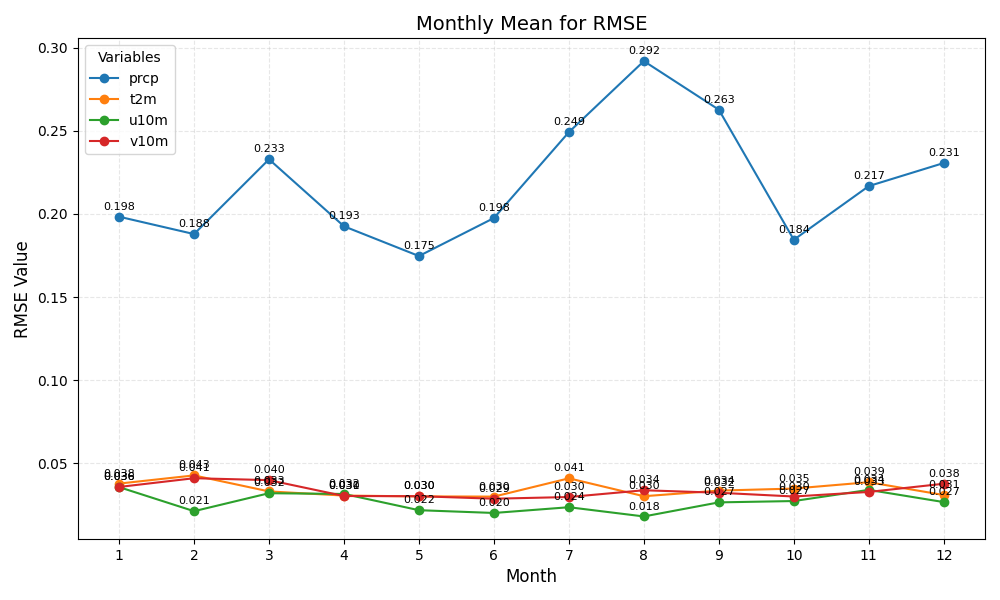

The file beside this chart, header and first rows:
month	prcp	t2m	u10m	v10m
1	0.198	0.038	0.036	0.036
2	0.188	0.043	0.021	0.041
3	0.233	0.033	0.032	0.040
4	0.193	0.031	0.032	0.030
5	0.175	0.030	0.022	0.030
6	0.198	0.030	0.020	0.029
7	0.249	0.041	0.024	0.030
8	0.292	0.030	0.018	0.034
9	0.263	0.034	0.027	0.032
10	0.184	0.035	0.027	0.030
11	0.217	0.039	0.034	0.033
12	0.231	0.031	0.027	0.038
